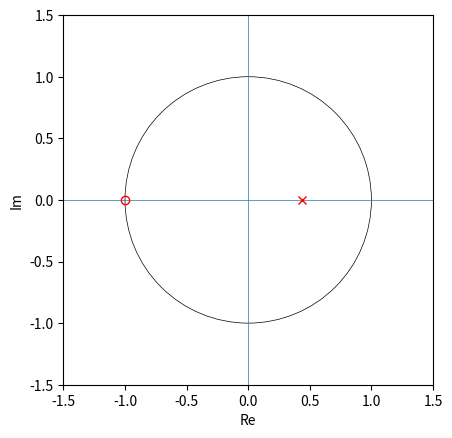
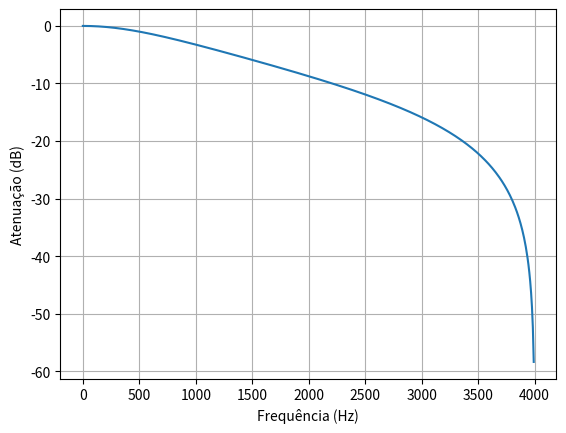

Write Python code to recreate these figures, in order. (Note: this script raises an exception after producing the figures.)
import numpy as np
import matplotlib.pyplot as plt
import os
from scipy import signal
# F = 2*Fs

# Y(z) = wc + wc*z^-1
# X(z) = (F + wc) + (wc - F)*z^-1
# H(z) = Y(z)/X(z)

## Variaveis
fc = 1000
passo = np.pi/1000
wc = 2*np.pi*fc
#w = 0:passo:pi;
w = np.arange(0, np.pi, passo)
Fs = 8000
F = 2*Fs

# % Numerador e Denominador
num = [wc, wc]
den = [F + wc, wc - F]

polos = np.roots(den)
zeros = np.roots(num)
print('Polos: ', polos)
print('Zeros: ', zeros)
# Zeros (bolinhas) e Polos (x)
pts = polos + zeros

# limite baseado na maior magnitude (garante visual do círculo unitário)
lim = max(1, max((abs(c) for c in pts), default=0)) * 1.5

ax = plt.gca()
ax.set_xlim(-lim, lim)
ax.set_ylim(-lim, lim)
ax.set_aspect('equal')

ax.add_artist(plt.Circle((0, 0), 1, fill=False, linewidth=0.5))
ax.axhline(0, linewidth=0.5)
ax.axvline(0, linewidth=0.5)

ax.plot([c.real for c in polos], [c.imag for c in polos], 'xr')
ax.plot([c.real for c in zeros], [c.imag for c in zeros], 'or', mfc='none')
plt.xlabel('Re')
plt.ylabel('Im')
plt.show()

w, h = signal.freqz(num, den, fs=Fs)
plt.plot(w, 20 * np.log10(abs(h)))
plt.xlabel('Frequência (Hz)')
plt.ylabel('Atenuação (dB)')
plt.grid(True)
plt.show()

# ler sweep (int16)
input_file = os.path.join("Aula_8/sinal_entrada", "sweep_20_3k4.pcm")
x = np.memmap(input_file, dtype=np.int16, mode='r').astype(np.float64)

y = np.zeros(len(x))

# y[n] = a*x[n] + a*x[n-1] - b*y[n-1]
# onde a = wc/(F+wc) e b = (wc-F)/(F+wc)

a = wc / (F + wc)
b = (wc - F) / (F + wc)

for tam in range(len(x)):
    if tam > 0:
        x_1 = x[tam-1]
        y_1 = y[tam-1]
    else:
        x_1 = 0
        y_1 = 0
    y[tam] = a*x[tam] + a*x_1 - b*y_1

out = np.memmap('out_sweep_20_3k4_PB.pcm', dtype='int16', mode='w+', shape=x.shape)
out[:] = y[:]
out.flush()

plt.xlabel('k')
plt.ylabel('y')
plt.stem(y)
plt.show()
